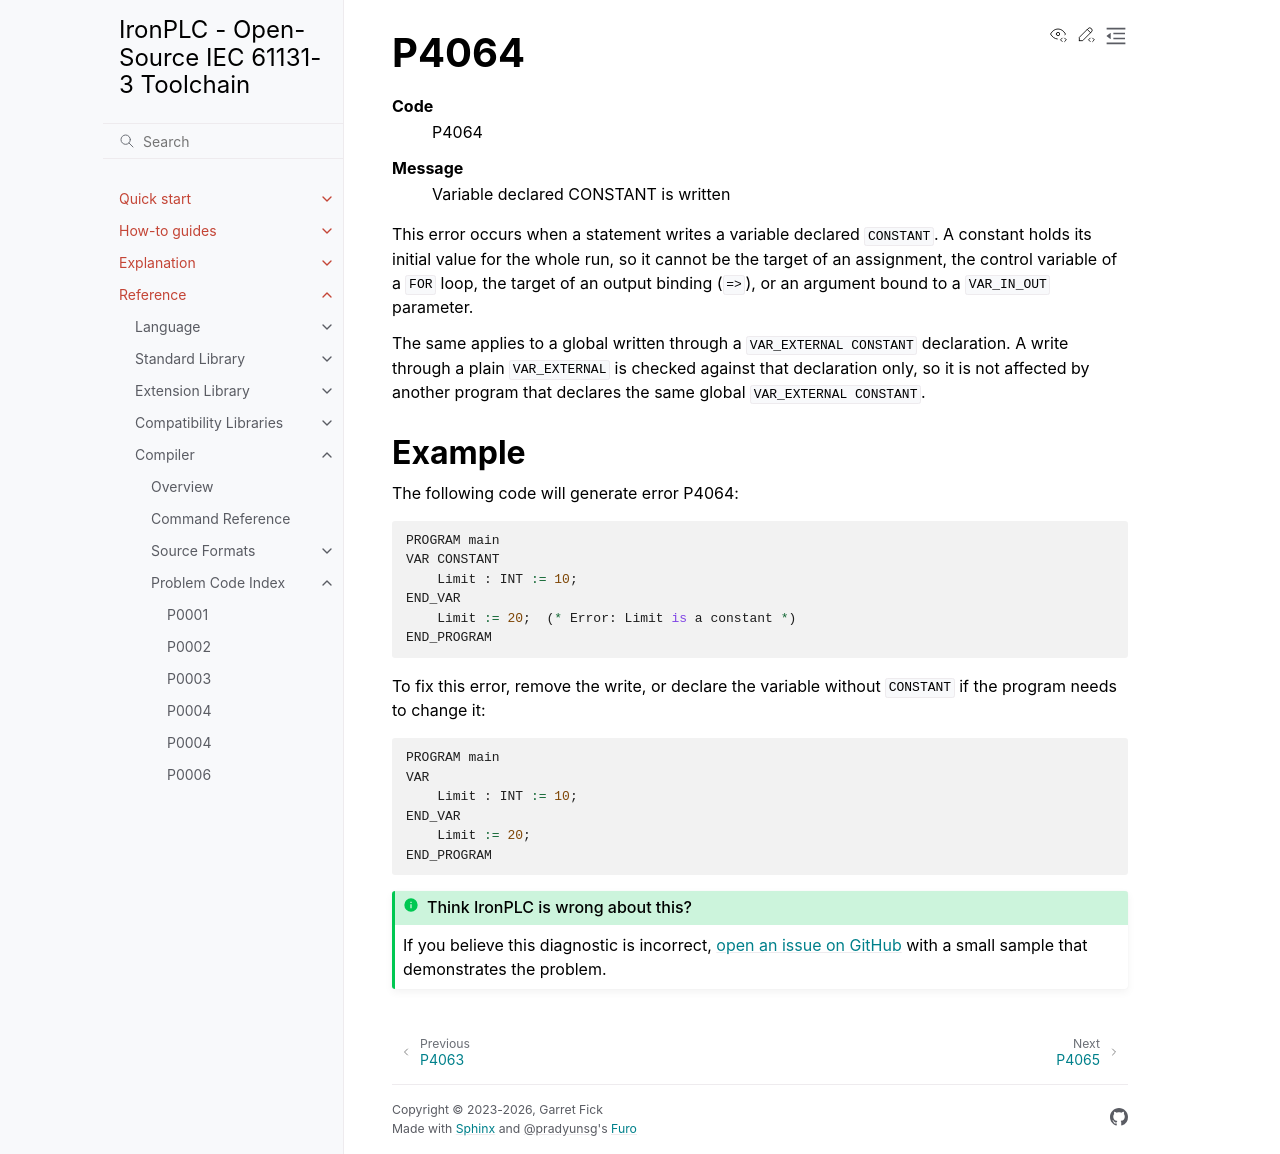

repository: ironplc/ironplc · page: reference/compiler/problems/P4064.html · generator: sphinx

=====
P4064
=====

.. problem-summary:: P4064

This error occurs when a statement writes a variable declared ``CONSTANT``.
A constant holds its initial value for the whole run, so it cannot be the
target of an assignment, the control variable of a ``FOR`` loop, the target
of an output binding (``=>``), or an argument bound to a ``VAR_IN_OUT``
parameter.

The same applies to a global written through a ``VAR_EXTERNAL CONSTANT``
declaration. A write through a plain ``VAR_EXTERNAL`` is checked against that
declaration only, so it is not affected by another program that declares the
same global ``VAR_EXTERNAL CONSTANT``.

Example
-------

The following code will generate error P4064:

.. code-block::

   PROGRAM main
   VAR CONSTANT
       Limit : INT := 10;
   END_VAR
       Limit := 20;  (* Error: Limit is a constant *)
   END_PROGRAM

To fix this error, remove the write, or declare the variable without
``CONSTANT`` if the program needs to change it:

.. code-block::

   PROGRAM main
   VAR
       Limit : INT := 10;
   END_VAR
       Limit := 20;
   END_PROGRAM
